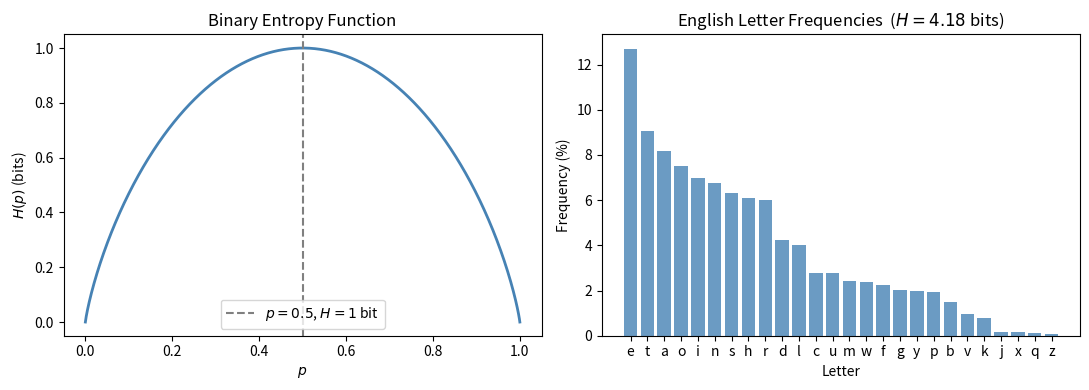

Python code for this plot:
import numpy as np
import matplotlib.pyplot as plt
from collections import Counter

def entropy_bits(counts):
    total = sum(counts.values())
    probs = np.array([v / total for v in counts.values()])
    probs = probs[probs > 0]
    return -np.sum(probs * np.log2(probs))

# Approximate letter frequencies for English (relative)
english_freq = {
    'e': 12.70, 't': 9.06, 'a': 8.17, 'o': 7.51, 'i': 6.97, 'n': 6.75,
    's': 6.33, 'h': 6.09, 'r': 5.99, 'd': 4.25, 'l': 4.03, 'c': 2.78,
    'u': 2.76, 'm': 2.41, 'w': 2.36, 'f': 2.23, 'g': 2.02, 'y': 1.97,
    'p': 1.93, 'b': 1.49, 'v': 0.98, 'k': 0.77, 'j': 0.15, 'x': 0.15,
    'q': 0.10, 'z': 0.07
}

H_english = entropy_bits(english_freq)
H_uniform = np.log2(26)

print(f'Entropy of English letter distribution: {H_english:.4f} bits')
print(f'Entropy of uniform distribution over 26 letters: {H_uniform:.4f} bits')
print(f'Redundancy: {(1 - H_english / H_uniform) * 100:.1f}%')

# Plot entropy of a binary source as a function of p
p_vals = np.linspace(1e-6, 1 - 1e-6, 1000)
H_binary = -(p_vals * np.log2(p_vals) + (1 - p_vals) * np.log2(1 - p_vals))

fig, axes = plt.subplots(1, 2, figsize=(11, 4))

axes[0].plot(p_vals, H_binary, linewidth=2, color='steelblue')
axes[0].axvline(0.5, color='gray', linestyle='--', label='$p=0.5$, $H=1$ bit')
axes[0].set_xlabel('$p$')
axes[0].set_ylabel('$H(p)$ (bits)')
axes[0].set_title('Binary Entropy Function')
axes[0].legend()

letters = list(english_freq.keys())
freqs = list(english_freq.values())
axes[1].bar(letters, freqs, color='steelblue', alpha=0.8)
axes[1].set_xlabel('Letter')
axes[1].set_ylabel('Frequency (%)')
axes[1].set_title(f'English Letter Frequencies  ($H = {H_english:.2f}$ bits)')

plt.tight_layout()
plt.show()
